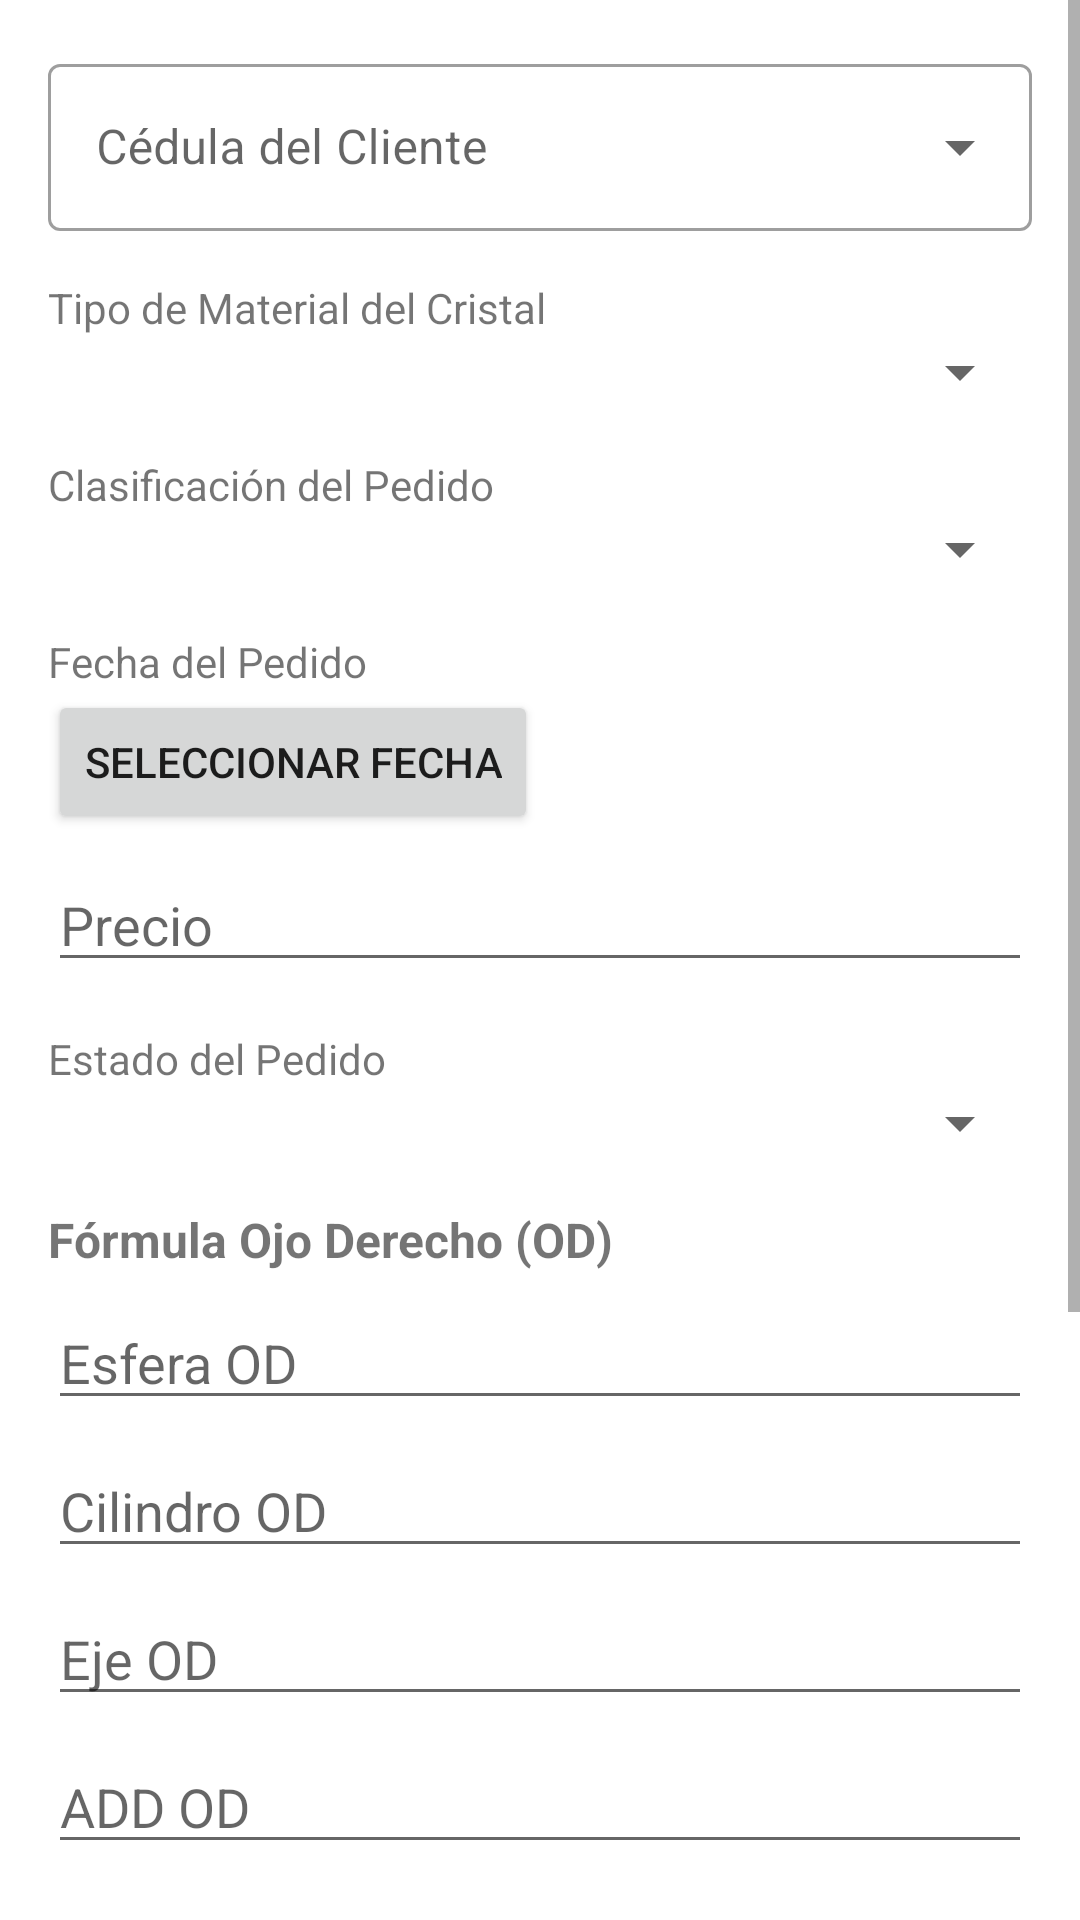

Layout XML and referenced resources for this Android screen:
<!-- AndroidManifest.xml: application theme Theme.GestionDeOptica -->
<!-- res/layout/activity_add_edit_order.xml -->
<?xml version="1.0" encoding="utf-8"?>
<ScrollView xmlns:android="http://schemas.android.com/apk/res/android"
    xmlns:app="http://schemas.android.com/apk/res-auto"
    xmlns:tools="http://schemas.android.com/tools"
    android:layout_width="match_parent"
    android:layout_height="match_parent"
    tools:context=".AddEditOrderActivity">

    <LinearLayout
        android:layout_width="match_parent"
        android:layout_height="wrap_content"
        android:orientation="vertical"
        android:padding="16dp">

        <com.google.android.material.textfield.TextInputLayout
            android:id="@+id/actv_customer_cedula_layout"
            android:layout_width="match_parent"
            android:layout_height="wrap_content"
            android:hint="@string/add_edit_order_hint_customer_cedula"
            style="@style/Widget.MaterialComponents.TextInputLayout.OutlinedBox.ExposedDropdownMenu"
            android:layout_marginBottom="8dp">

            <AutoCompleteTextView
                android:id="@+id/actv_customer_cedula"
                android:layout_width="match_parent"
                android:layout_height="wrap_content"
                android:inputType="none"/>
        </com.google.android.material.textfield.TextInputLayout>

        <TextView
            android:layout_width="wrap_content"
            android:layout_height="wrap_content"
            android:text="@string/add_edit_order_label_crystal_material_type"
            android:layout_marginTop="8dp"/>
        <Spinner
            android:id="@+id/spinner_tipo_material_cristal"
            android:layout_width="match_parent"
            android:layout_height="wrap_content"
            android:layout_marginBottom="8dp"/>

        <TextView
            android:layout_width="wrap_content"
            android:layout_height="wrap_content"
            android:text="@string/add_edit_order_label_order_classification"
            android:layout_marginTop="8dp"/>
        <Spinner
            android:id="@+id/spinner_clasificacion_pedido"
            android:layout_width="match_parent"
            android:layout_height="wrap_content"
            android:layout_marginBottom="8dp"/>

        <TextView
            android:layout_width="wrap_content"
            android:layout_height="wrap_content"
            android:text="@string/add_edit_order_label_order_date"
            android:layout_marginTop="8dp"/>
        <LinearLayout
            android:layout_width="match_parent"
            android:layout_height="wrap_content"
            android:orientation="horizontal"
            android:layout_marginBottom="8dp">
            <Button
                android:id="@+id/btn_fecha_pedido"
                android:layout_width="wrap_content"
                android:layout_height="wrap_content"
                android:text="@string/add_edit_order_btn_select_date"/>
            <TextView
                android:id="@+id/tv_selected_fecha_pedido"
                android:layout_width="wrap_content"
                android:layout_height="wrap_content"
                android:layout_marginStart="8dp"
                android:textSize="16sp"
                tools:text="2023-10-27"/>
        </LinearLayout>

        <EditText
            android:id="@+id/et_precio_pedido"
            android:layout_width="match_parent"
            android:layout_height="wrap_content"
            android:hint="@string/add_edit_order_hint_price"
            android:inputType="numberDecimal"
            android:layout_marginBottom="8dp"/>

        <TextView
            android:layout_width="wrap_content"
            android:layout_height="wrap_content"
            android:text="@string/add_edit_order_label_order_status"
            android:layout_marginTop="8dp"/>
        <Spinner
            android:id="@+id/spinner_estado_pedido"
            android:layout_width="match_parent"
            android:layout_height="wrap_content"
            android:layout_marginBottom="16dp"/>

        <TextView
            android:layout_width="wrap_content"
            android:layout_height="wrap_content"
            android:text="@string/add_edit_customer_label_formula_od"
            android:textSize="16sp"
            android:textStyle="bold"
            android:layout_marginBottom="8dp"/>

        <EditText
            android:id="@+id/et_od_esfera_pedido"
            android:layout_width="match_parent"
            android:layout_height="wrap_content"
            android:hint="@string/add_edit_customer_hint_od_esfera"
            android:inputType="text"
            android:layout_marginBottom="8dp"/>

        <EditText
            android:id="@+id/et_od_cilindro_pedido"
            android:layout_width="match_parent"
            android:layout_height="wrap_content"
            android:hint="@string/add_edit_customer_hint_od_cilindro"
            android:inputType="text"
            android:layout_marginBottom="8dp"/>

        <EditText
            android:id="@+id/et_od_eje_pedido"
            android:layout_width="match_parent"
            android:layout_height="wrap_content"
            android:hint="@string/add_edit_customer_hint_od_eje"
            android:inputType="text"
            android:layout_marginBottom="8dp"/>

        <EditText
            android:id="@+id/et_od_add_pedido"
            android:layout_width="match_parent"
            android:layout_height="wrap_content"
            android:hint="@string/add_edit_customer_hint_od_add"
            android:inputType="text"
            android:layout_marginBottom="16dp"/>

        <TextView
            android:layout_width="wrap_content"
            android:layout_height="wrap_content"
            android:text="@string/add_edit_customer_label_formula_oi"
            android:textSize="16sp"
            android:textStyle="bold"
            android:layout_marginBottom="8dp"/>

        <EditText
            android:id="@+id/et_oi_esfera_pedido"
            android:layout_width="match_parent"
            android:layout_height="wrap_content"
            android:hint="@string/add_edit_customer_hint_oi_esfera"
            android:inputType="text"
            android:layout_marginBottom="8dp"/>

        <EditText
            android:id="@+id/et_oi_cilindro_pedido"
            android:layout_width="match_parent"
            android:layout_height="wrap_content"
            android:hint="@string/add_edit_customer_hint_oi_cilindro"
            android:inputType="text"
            android:layout_marginBottom="8dp"/>

        <EditText
            android:id="@+id/et_oi_eje_pedido"
            android:layout_width="match_parent"
            android:layout_height="wrap_content"
            android:hint="@string/add_edit_customer_hint_oi_eje"
            android:inputType="text"
            android:layout_marginBottom="8dp"/>

        <EditText
            android:id="@+id/et_oi_add_pedido"
            android:layout_width="match_parent"
            android:layout_height="wrap_content"
            android:hint="@string/add_edit_customer_hint_oi_add"
            android:inputType="text"
            android:layout_marginBottom="16dp"/>

        <Button
            android:id="@+id/btn_save_order"
            android:layout_width="match_parent"
            android:layout_height="wrap_content"
            android:text="@string/add_edit_order_btn_save_order"/>

    </LinearLayout>
</ScrollView>
<!-- resources referenced by this layout -->
<resources>
  <string name="add_edit_customer_hint_od_add">ADD OD</string>
  <string name="add_edit_customer_hint_od_cilindro">Cilindro OD</string>
  <string name="add_edit_customer_hint_od_eje">Eje OD</string>
  <string name="add_edit_customer_hint_od_esfera">Esfera OD</string>
  <string name="add_edit_customer_hint_oi_add">ADD OI</string>
  <string name="add_edit_customer_hint_oi_cilindro">Cilindro OI</string>
  <string name="add_edit_customer_hint_oi_eje">Eje OI</string>
  <string name="add_edit_customer_hint_oi_esfera">Esfera OI</string>
  <string name="add_edit_customer_label_formula_od">Fórmula Ojo Derecho (OD)</string>
  <string name="add_edit_customer_label_formula_oi">Fórmula Ojo Izquierdo (OI)</string>
  <string name="add_edit_order_btn_save_order">Guardar Pedido</string>
  <string name="add_edit_order_btn_select_date">Seleccionar Fecha</string>
  <string name="add_edit_order_hint_customer_cedula">Cédula del Cliente</string>
  <string name="add_edit_order_hint_price">Precio</string>
  <string name="add_edit_order_label_crystal_material_type">Tipo de Material del Cristal</string>
  <string name="add_edit_order_label_order_classification">Clasificación del Pedido</string>
  <string name="add_edit_order_label_order_date">Fecha del Pedido</string>
  <string name="add_edit_order_label_order_status">Estado del Pedido</string>
  <style name="Theme.GestionDeOptica" parent="Theme.MaterialComponents.DayNight.DarkActionBar">
          
          <item name="colorPrimary">@color/purple_500</item>
          <item name="colorPrimaryVariant">@color/purple_700</item>
          <item name="colorOnPrimary">@color/white</item>
          
          <item name="colorSecondary">@color/teal_200</item>
          <item name="colorSecondaryVariant">@color/teal_700</item>
          <item name="colorOnSecondary">@color/black</item>
          
          <item name="android:statusBarColor" tools:targetApi="l">?attr/colorPrimaryVariant</item>
          
      </style>
  <!-- not gathered from this repository: default colours our renderer supplied (Android Studio template values) -->
  <color name="purple_500">#FF6200EE</color>
  <color name="purple_700">#FF3700B3</color>
  <color name="teal_200">#FF03DAC5</color>
  <color name="teal_700">#FF018786</color>
  <color name="black">#FF000000</color>
  <color name="white">#FFFFFFFF</color>
</resources>
